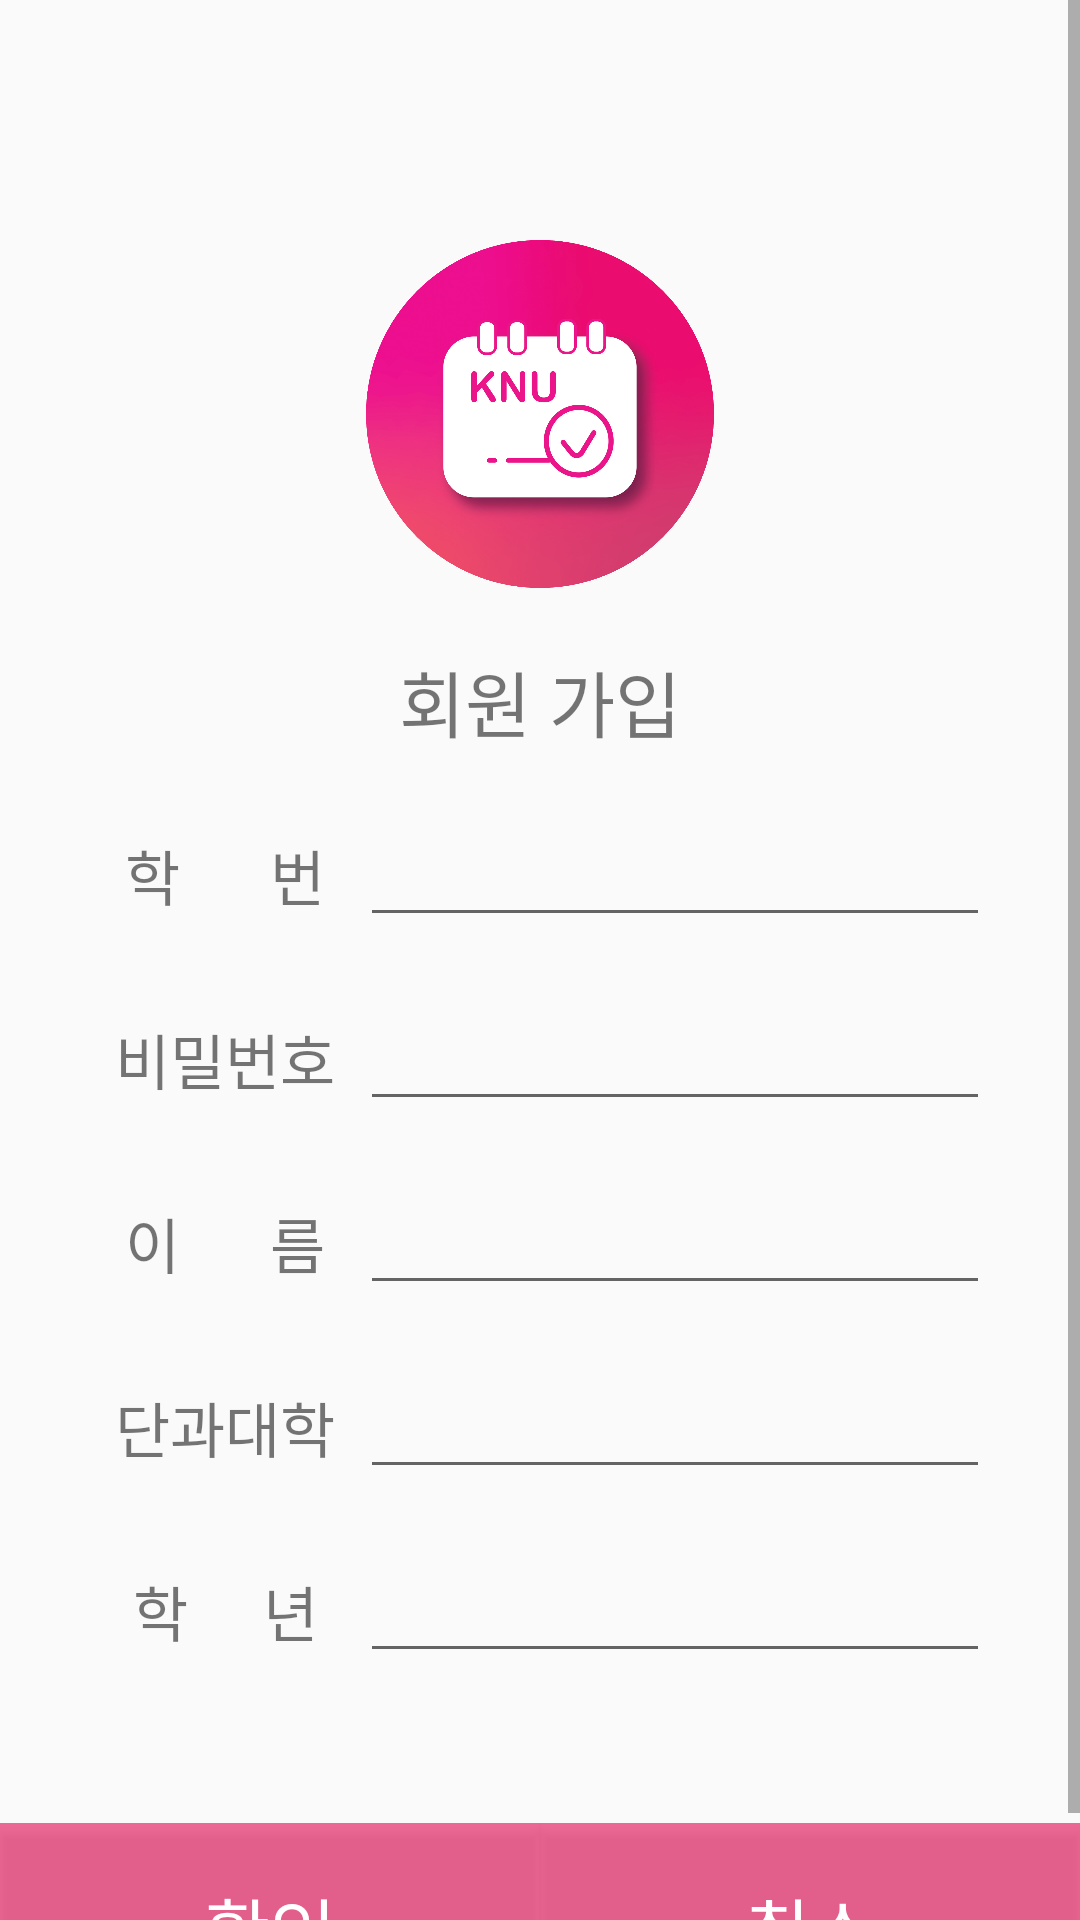

Android layout source for this screen:
<!-- AndroidManifest.xml: application theme Theme.Design.Light.NoActionBar -->
<!-- res/layout/activity_register.xml -->
<?xml version="1.0" encoding="utf-8"?>
<LinearLayout xmlns:android="http://schemas.android.com/apk/res/android"
    xmlns:app="http://schemas.android.com/apk/res-auto"
    xmlns:tools="http://schemas.android.com/tools"
    android:layout_width="match_parent"
    android:layout_height="match_parent"
    android:orientation="vertical"
    tools:context=".RegisterActivity">


    <ScrollView
        android:id="@+id/bio_scroll"
        android:layout_width="match_parent"
        android:layout_height="match_parent">

    <LinearLayout
        android:layout_width="match_parent"
        android:layout_height="0dp"
        android:layout_weight="1"
        android:orientation="vertical">


            <ImageView
                android:id="@+id/imageView2"
                android:layout_width="196dp"
                android:layout_height="116dp"
                android:layout_gravity="center"
                android:layout_marginTop="80dp"
                app:srcCompat="@drawable/icon" />

            <TextView
                android:id="@+id/tv_title_register"
                android:layout_width="wrap_content"
                android:layout_height="wrap_content"
                android:layout_gravity="center"
                android:layout_marginTop="20dp"
                android:text="회원 가입"
                android:textSize="24sp" />

            <LinearLayout
                android:layout_width="match_parent"
                android:layout_height="wrap_content"
                android:layout_gravity="center"
                android:gravity="center"
                android:layout_marginTop="20dp">

                <TextView
                    android:id="@+id/tv_id"
                    android:layout_width="90dp"
                    android:layout_height="wrap_content"
                    android:gravity="center"
                    android:text="학      번"
                    android:textSize="20dp" />

                <EditText
                    android:id="@+id/et_reg_id"
                    android:layout_width="wrap_content"
                    android:layout_height="wrap_content"
                    android:ems="10"
                    android:inputType="textPersonName" />

            </LinearLayout>

            <LinearLayout
                android:layout_width="match_parent"
                android:layout_height="wrap_content"
                android:layout_gravity="center"
                android:gravity="center"
                android:layout_marginTop="20dp">

                <TextView
                    android:id="@+id/tv_pw"
                    android:layout_width="90dp"
                    android:layout_height="30dp"
                    android:gravity="center"
                    android:text="비밀번호"
                    android:textSize="20dp" />

                <EditText
                    android:id="@+id/et_reg_pw"
                    android:layout_width="wrap_content"
                    android:layout_height="wrap_content"
                    android:ems="10"
                    android:inputType="textPersonName" />

            </LinearLayout>

            <LinearLayout
                android:layout_width="match_parent"
                android:layout_height="wrap_content"
                android:layout_gravity="center"
                android:gravity="center"
                android:layout_marginTop="20dp">

                <TextView
                    android:id="@+id/tv_name"
                    android:layout_width="90dp"
                    android:layout_height="30dp"
                    android:gravity="center"
                    android:text="이      름"
                    android:textSize="20dp" />

                <EditText
                    android:id="@+id/et_reg_name"
                    android:layout_width="wrap_content"
                    android:layout_height="wrap_content"
                    android:ems="10"
                    android:inputType="textPersonName" />


            </LinearLayout>

            <LinearLayout
                android:layout_width="match_parent"
                android:layout_height="wrap_content"
                android:layout_gravity="center"
                android:gravity="center"
                android:layout_marginTop="20dp">

                <TextView
                    android:id="@+id/tv_major"
                    android:layout_width="90dp"
                    android:layout_height="30dp"
                    android:gravity="center"
                    android:text="단과대학"
                    android:textSize="20dp" />

                <EditText
                    android:id="@+id/et_reg_major"
                    android:layout_width="wrap_content"
                    android:layout_height="wrap_content"
                    android:ems="10"
                    android:inputType="textPersonName" />

            </LinearLayout>

            <LinearLayout
                android:layout_width="match_parent"
                android:layout_height="wrap_content"
                android:layout_gravity="center"
                android:gravity="center"
                android:layout_marginTop="20dp">

                <TextView
                    android:id="@+id/tv_grade"
                    android:layout_width="90dp"
                    android:layout_height="30dp"
                    android:gravity="center"
                    android:text="학     년"
                    android:textSize="20dp" />

                <EditText
                    android:id="@+id/et_reg_grade"
                    android:layout_width="wrap_content"
                    android:layout_height="wrap_content"
                    android:ems="10"
                    android:inputType="textPersonName" />
            </LinearLayout>
        <LinearLayout
            android:layout_width="match_parent"
            android:layout_height="wrap_content"
            android:layout_gravity="bottom"
            android:gravity="bottom"
            android:layout_marginTop="50dp">

            <Button
                android:id="@+id/btn_assign"
                android:layout_width="0dp"
                android:layout_height="70dp"
                android:layout_weight="1"
                android:layout_margin="0dp"
                android:text="확인"
                android:textColor="@color/white"
                android:background="#A6E91E63"
                android:textSize="24sp" />

            <Button
                android:id="@+id/btn_cancel"
                android:layout_width="0dp"
                android:layout_height="70dp"
                android:layout_weight="1"
                android:layout_margin="0dp"
                android:textColor="@color/white"
                android:background="#A6E91E63"
                android:text="취소"
                android:textSize="24sp" />

        </LinearLayout>


    </LinearLayout>
    </ScrollView>



</LinearLayout>
<!-- resources referenced by this layout -->
<resources>
  <color name="white">#FFFFFFFF</color>
  <!-- drawable icon: png bitmap (drawable, 986118 bytes) -->
</resources>
